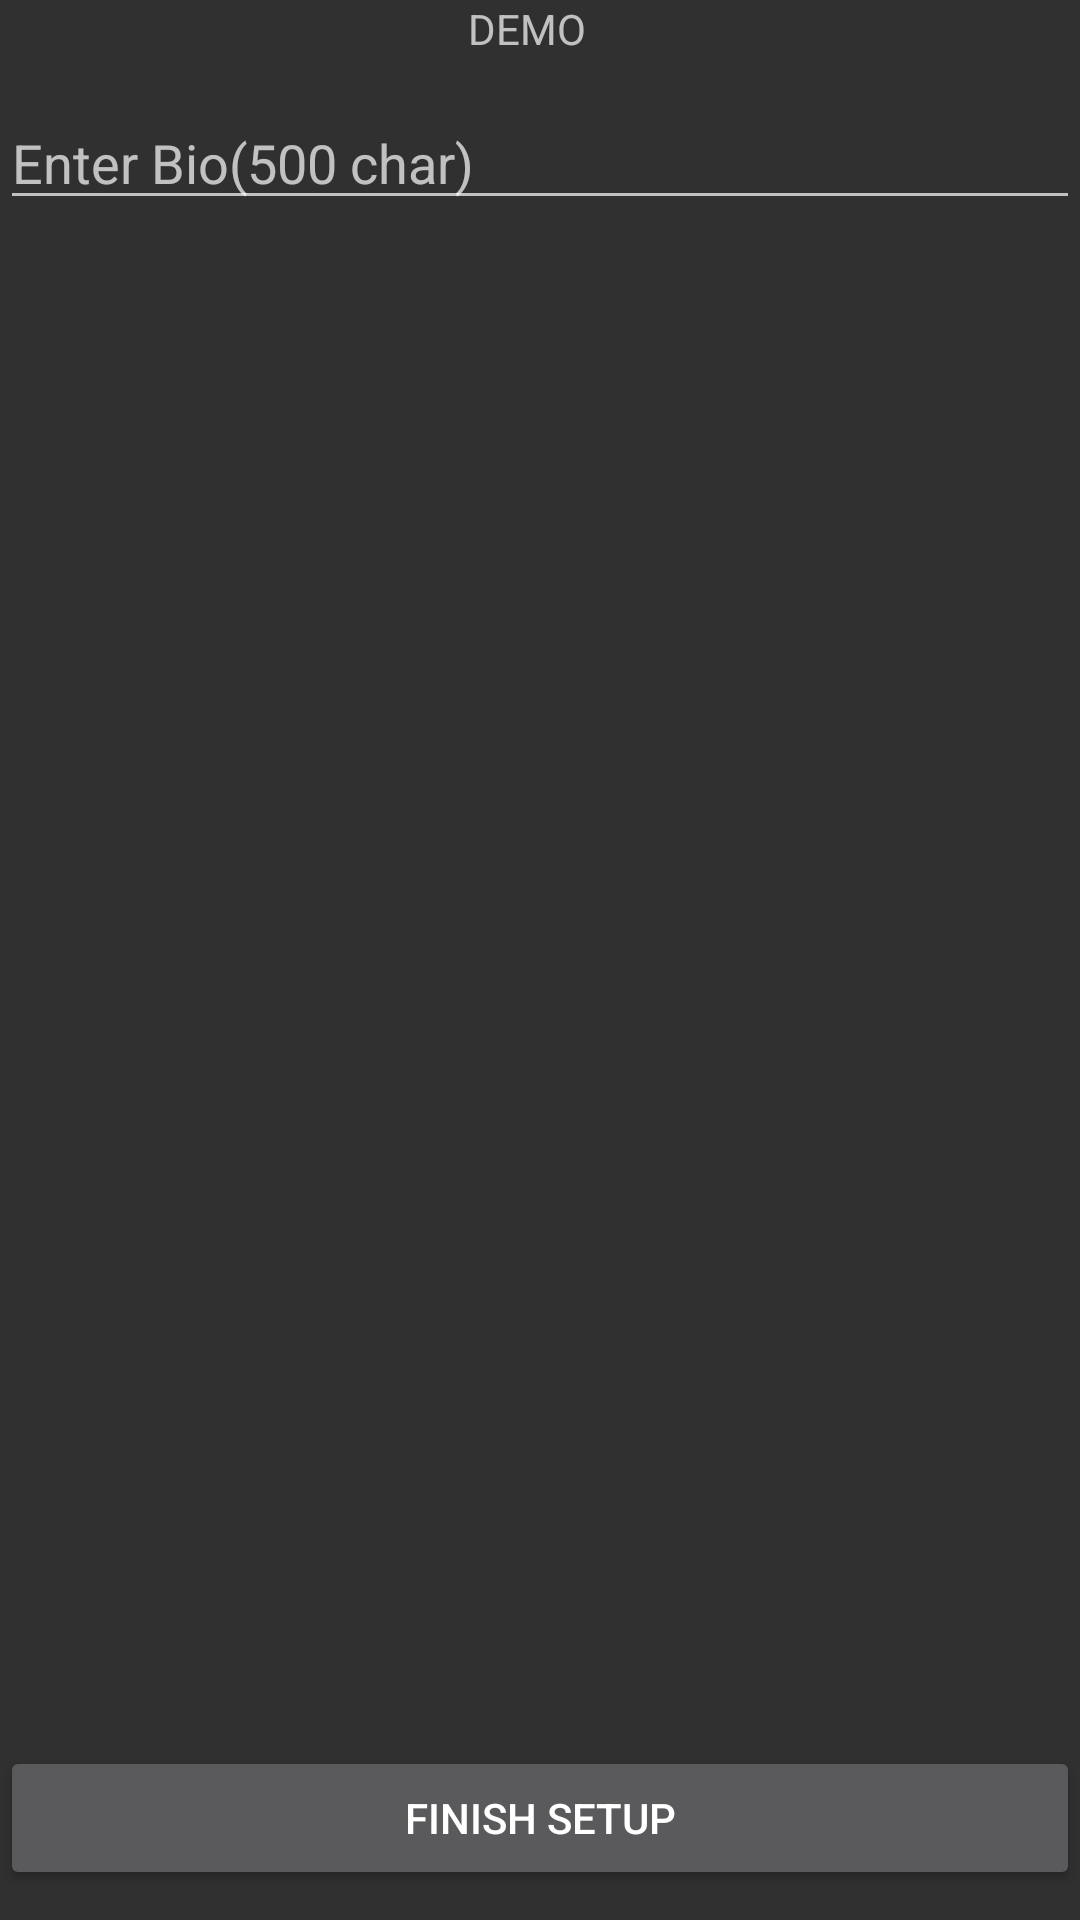

Produce the Android XML layout that renders to this screen, including the resource entries it uses.
<!-- AndroidManifest.xml: application theme AppTheme -->
<!-- res/layout/activity_get_to_know.xml -->
<?xml version="1.0" encoding="utf-8"?>
<RelativeLayout xmlns:android="http://schemas.android.com/apk/res/android"
    xmlns:app="http://schemas.android.com/apk/res-auto"
    xmlns:tools="http://schemas.android.com/tools"
    android:layout_width="match_parent"
    android:layout_height="match_parent"
    tools:context="com.sourcey.TandemDemo.GetToKnowActivity">

    <TextView
        android:id="@+id/textView4"
        android:layout_width="48dp"
        android:layout_height="18dp"
        android:text="DEMO"
        android:textSize="@dimen/activity_vertical_margin"
        tools:layout_editor_absoluteX="159dp"
        tools:layout_editor_absoluteY="16dp"
        android:layout_alignParentTop="true"
        android:layout_centerHorizontal="true" />

    <EditText
        android:id="@+id/bio"
        android:layout_width="match_parent"
        android:layout_height="wrap_content"
        android:layout_marginTop="32dp"
        android:ems="10"
        android:hint="Enter Bio(500 char)"
        android:inputType="textPersonName"
        android:layout_below="@+id/profileimagebutton"
        android:layout_alignParentLeft="true"
        android:layout_alignParentStart="true" />

    <Button
        android:id="@+id/btn_finishSetup"
        android:layout_width="match_parent"
        android:layout_height="wrap_content"
        android:layout_alignParentBottom="true"
        android:layout_centerHorizontal="true"
        android:layout_marginBottom="10dp"
        android:text="Finish Setup" />

</RelativeLayout>
<!-- resources referenced by this layout -->
<resources>
  <style name="AppTheme" parent="Theme.AppCompat.Light.NoActionBar">
          
      </style>
</resources>
